Run: headless pygame with SDL's dummy video driver; simulated clock (each Clock.tick advances the game by its frame time, no real sleeping); random seed 0; keys injected as events and as key.get_pressed() state; no mouse input.
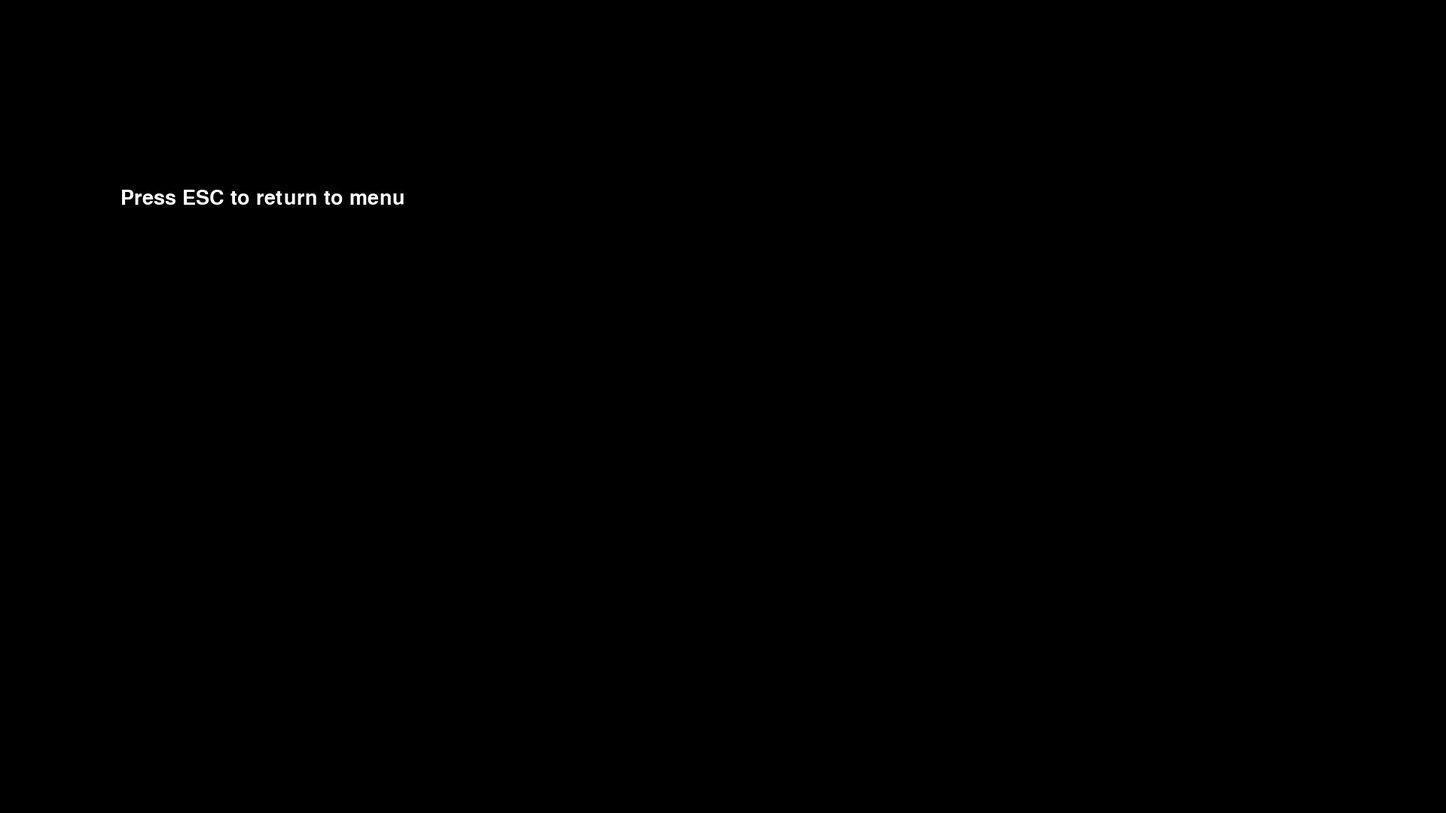
Frame 1 of 4 · flips 1–60 · no input
Frame 2 of 4 · flips 61–180 · tapped SPACE, RETURN · held RIGHT (→), D · screen unchanged from frame 1, image omitted
Frame 3 of 4 · flips 181–300 · held DOWN (↓), S · screen unchanged from frame 2, image omitted
Frame 4 of 4 · flips 301–420 · held LEFT (←), A, UP (↑), W · screen unchanged from frame 3, image omitted

The pygame program that drew these frames:

"""DAILY GAME PLAN:
    MAY 2nd: 
    Initialize pygame window
    Potentially figure out custom window sizing if it doesn't take too long just between fullscreen & windowed (https://www.youtube.com/watch?v=edJZOQwrMKw)
    BASIC windows & menus. Get buttons working.

    MAY 3RD:
    Figur out color randomizer system ( I have an idea in my head w/ a CSV file)"""

import pygame, sys

clock = pygame.time.Clock()

from pygame.locals import *
pygame.init() # Initiates program
pygame.display.set_caption("Color Randomizer")

screen  = pygame.display.set_mode((1920, 1080)) # Initiates window

# Game Variables
game_menu = False

# Font(s)
font = pygame.font.SysFont("arialblack", 40)

# Font color(s)
text_col = (255, 255, 255)

def draw_text(text, font, text_col, x, y):
    img = font.render(text, True, text_col)
    screen.blit(img, (x, y))


# Game Loop
run = True
while run:

    screen.fill((0, 0, 0))
    
    # Check if menu button has been pressed
    if game_menu == True:
        pass
        # Display menu
    else: 
        draw_text("Press ESC to return to menu", font, text_col, 160, 250)

    # Event Handler
    for event in pygame.event.get():
        if event.type == QUIT:
            pygame.quit()
            sys.exit()
            run = False

        if event.type == KEYDOWN:
            if event.key == K_ESCAPE:
                game_menu = True
                print("Game Menu")

    pygame.display.update()
    clock.tick(60)
